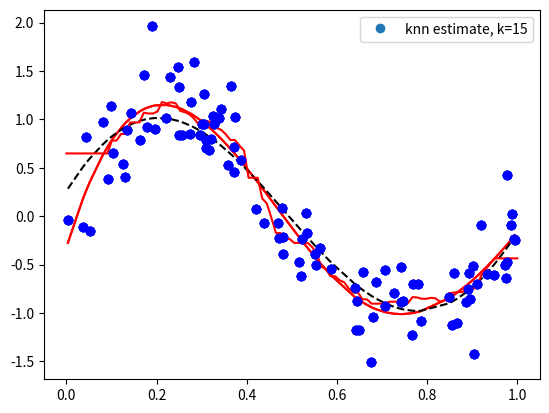
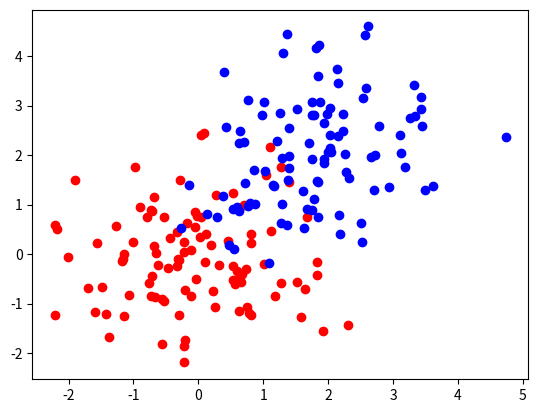
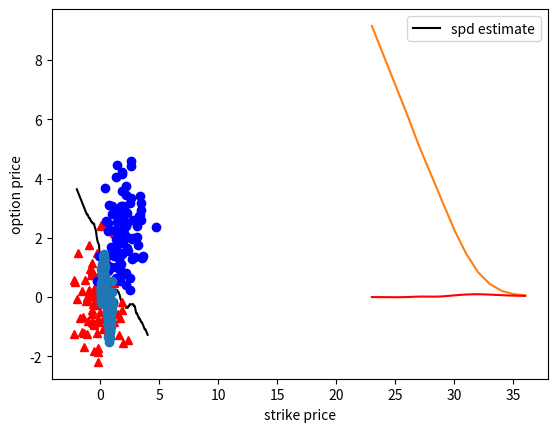

Reproduce these figures in Python, in order.

##############################
## Example 6.1 (section 6.1.1)
##############################
# cubic spline
import numpy as np
import numpy.linalg as la
import matplotlib.pyplot as plt
n = 100
x = np.random.rand(n,1)
error = np.random.randn(n,1)*0.3
y = np.sin(2*np.pi*x) + error

plt.plot(x,y,'o')
xi1 = 1/3
xi2 = 2/3
k1 = (x - xi1)**3*(x - xi1>0)
k2 = (x - xi2)**3*(x - xi2>0)

c = np.ones((n,1))
X = np.hstack((c,x,x**2,x**3,k1,k2))
beta = la.inv(X.T.dot(X)).dot(X.T).dot(y)
yhat = X.dot(beta)
rk = x.ravel().argsort()
plt.plot(x,y,'bo')
plt.plot(x[rk],yhat[rk],'r-')

##############################
## Example 6.2 (section 6.2)
##############################
## Kernel trick
tau = 1
K = np.exp(-tau *(x - x.T)**2)
ld = 0.01
alpha = la.inv(K + ld* np.eye(n)).dot(y)
yhat2 = K.dot(alpha)

plt.plot(x[rk],yhat[rk],'r-')
plt.plot(x[rk],yhat2[rk],'k--')
plt.plot(x,y,'bo')
plt.legend(['cubic spline','kernel regression'])
plt.savefig(r'D:\hot\book\chapter6\fig\spline')


##############################
## Example 6.3 (section 6.3.1)
##############################
## KNN method 1d

def knn1(y,x,k,u):
    fu = []
    for u0 in u:
        dist = np.abs(x-u0).ravel()
        id = dist.argsort()[:k]
        fu.append(np.mean(y[id]))
    return fu
#模拟仿真
u = np.linspace(0,1,100)
fu = knn1(y,x,15,u)

plt.plot(u,np.array(fu),'r-')
plt.plot(x,y,'bo')
plt.legend(['knn estimate, k=15'])

plt.savefig(r'D:\hot\book\chapter6\fig\knn1')

##############################
## Example 6.4 (section 6.3.1)
##############################
## KNN method 2d
import numpy as np
import numpy.linalg as la
import matplotlib.pyplot as plt
# data generation 
n = 100
x1 = np.random.randn(n,2)
x2 = np.random.randn(n,2) + np.array([2,2])
X = np.vstack((x1,x2))
y1 = np.ones((n,1))
y2 = np.zeros((n,1))
y = np.vstack((y1,y2))
plt.figure()
plt.plot(x1[:,0],x1[:,1],'ro')
plt.plot(x2[:,0],x2[:,1],'bo')



def knn2(y,x,k,u):
    # x and u are two dimentional
    dist = np.sum((x-u)**2,axis = 1).ravel()
    id = dist.argsort()[:k]
    return np.mean(y[id])

u1 = np.linspace(-2,4,100)
u2 = np.linspace(-2,4,100)
rec = []
for u11 in u1:
    val = 1000
    temp = []
    for u22 in u2:
        u = np.array([u11,u22])
        est = knn2(y,X,15,u)
        d0 = np.abs(est-0.5)
        if d0 < val:
            temp.append(u)
            val = d0
    rec.append(temp[-1])
rec2 = np.array(rec)
plt.figure()

#plt.plot(u,fu,'k-')
plt.plot(rec2[:,0],rec2[:,1],'k-')
plt.plot(x1[:,0],x1[:,1],'r^')
plt.plot(x2[:,0],x2[:,1],'bo')
plt.legend(['knn boundary, k=15'])

plt.savefig(r'D:\hot\book\chapter6\fig\knn2')


##############################
## Example 6.5 (section 6.3.3)
##############################
## NW estimate and local lienar estimate

import numpy as np
import numpy.linalg as la
import matplotlib.pyplot as plt
n = 100
x = np.random.rand(n,1)
error = np.random.randn(n,1)*0.3
y = np.sin(2*np.pi*x) + error

# 
#定义NW估计函数


def nw_est(x,y,h,u):
    fu = []
    for u0 in u:
        kh_x = np.exp(-0.5*((x-u0)/h)**2)/h
        y0 = np.sum(kh_x*y)/np.sum(kh_x)
        fu.append(y0)
    fu = np.asarray(fu)
    return fu

def local_linear(x,y,h,u):
    n = len(y)
    fu = []
    c = np.ones((n,1))
    for u0 in u:
        X = np.hstack((c,x-u0))
        t = (x - u0)/h
        w = np.exp(-0.5*t**2)/h
        W = np.diag(w.ravel())
        beta = la.inv(X.T.dot(W).dot(X)).dot(X.T).dot(W).dot(y)
        fu.append(beta[0])
    fu = np.asarray(fu)
    return fu

h = 0.1
u = np.linspace(0,1,100)
fu1 = nw_est(x,y,h,u)
fu2 = local_linear(x,y,h,u)

#作图

plt.plot(u,fu1,'r-')
plt.plot(u,fu2,'k--')
plt.plot(x,y,'o')
plt.legend(['local constant','local linear'])
plt.savefig(r'D:\hot\book\chapter6\fig\localpoly')



#############################
## Case Study section(6.3.4)
#############################


import numpy.linalg as la
import numpy as np
import matplotlib.pyplot as plt
call_price = np.array([9.15,8.15,7.15,6.15,5.1,4.15,\
                      3.2,2.26,1.46,0.84,0.44,0.21,0.1,0.06])
call_K =np.linspace(23,36,14).reshape(14,1)
plt.plot(call_K,call_price)
plt.xlabel('strike price')
plt.ylabel('option price')
plt.savefig(r'D:\hot\book\chapter6\fig\c6-option1')

def local2x(x,y,h,u):
    n = len(y)
    fu = []
    c = np.ones((n,1))
    for u0 in u:
        X = np.hstack((c,x-u0,(x-u0)**2))
        t = (x - u0)/h
        w = np.exp(-0.5*t**2)/h
        W = np.diag(w.ravel())
        beta = la.inv(X.T.dot(W).dot(X)).dot(X.T).dot(W).dot(y)
        fu.append(beta)
    return fu

h = 1
u = np.linspace(23,36,50)
y = np.asarray(call_price).reshape(14,1)
x = np.asarray(call_K).reshape(14,1)
fu = local2x(x,y,h,u)
fu = np.asarray(fu).reshape(50,3)
plt.plot(u,fu[:,2],'r-')
plt.legend(['spd estimate'])
plt.savefig(r'D:\hot\book\chapter6\fig\c6-option2')
